Photos from the image-classification dataset "dataset" in the GitHub repository mohamedalimuse32-spec/GRADUATION_PROJECT1. Its 4 classes are: glioma, meningioma, no tumor, pituitary tumor.

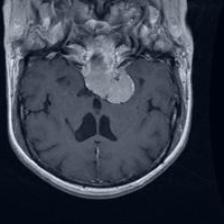
Label: meningioma

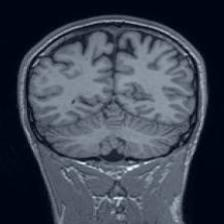
Label: no tumor

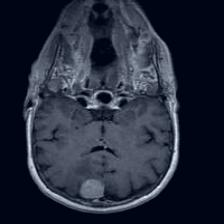
Label: meningioma

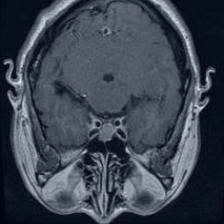
Label: pituitary tumor

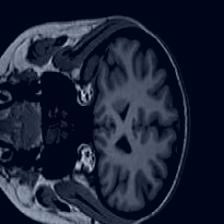
Label: no tumor

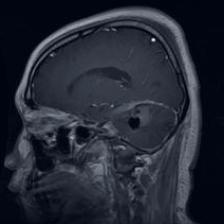
Label: glioma
